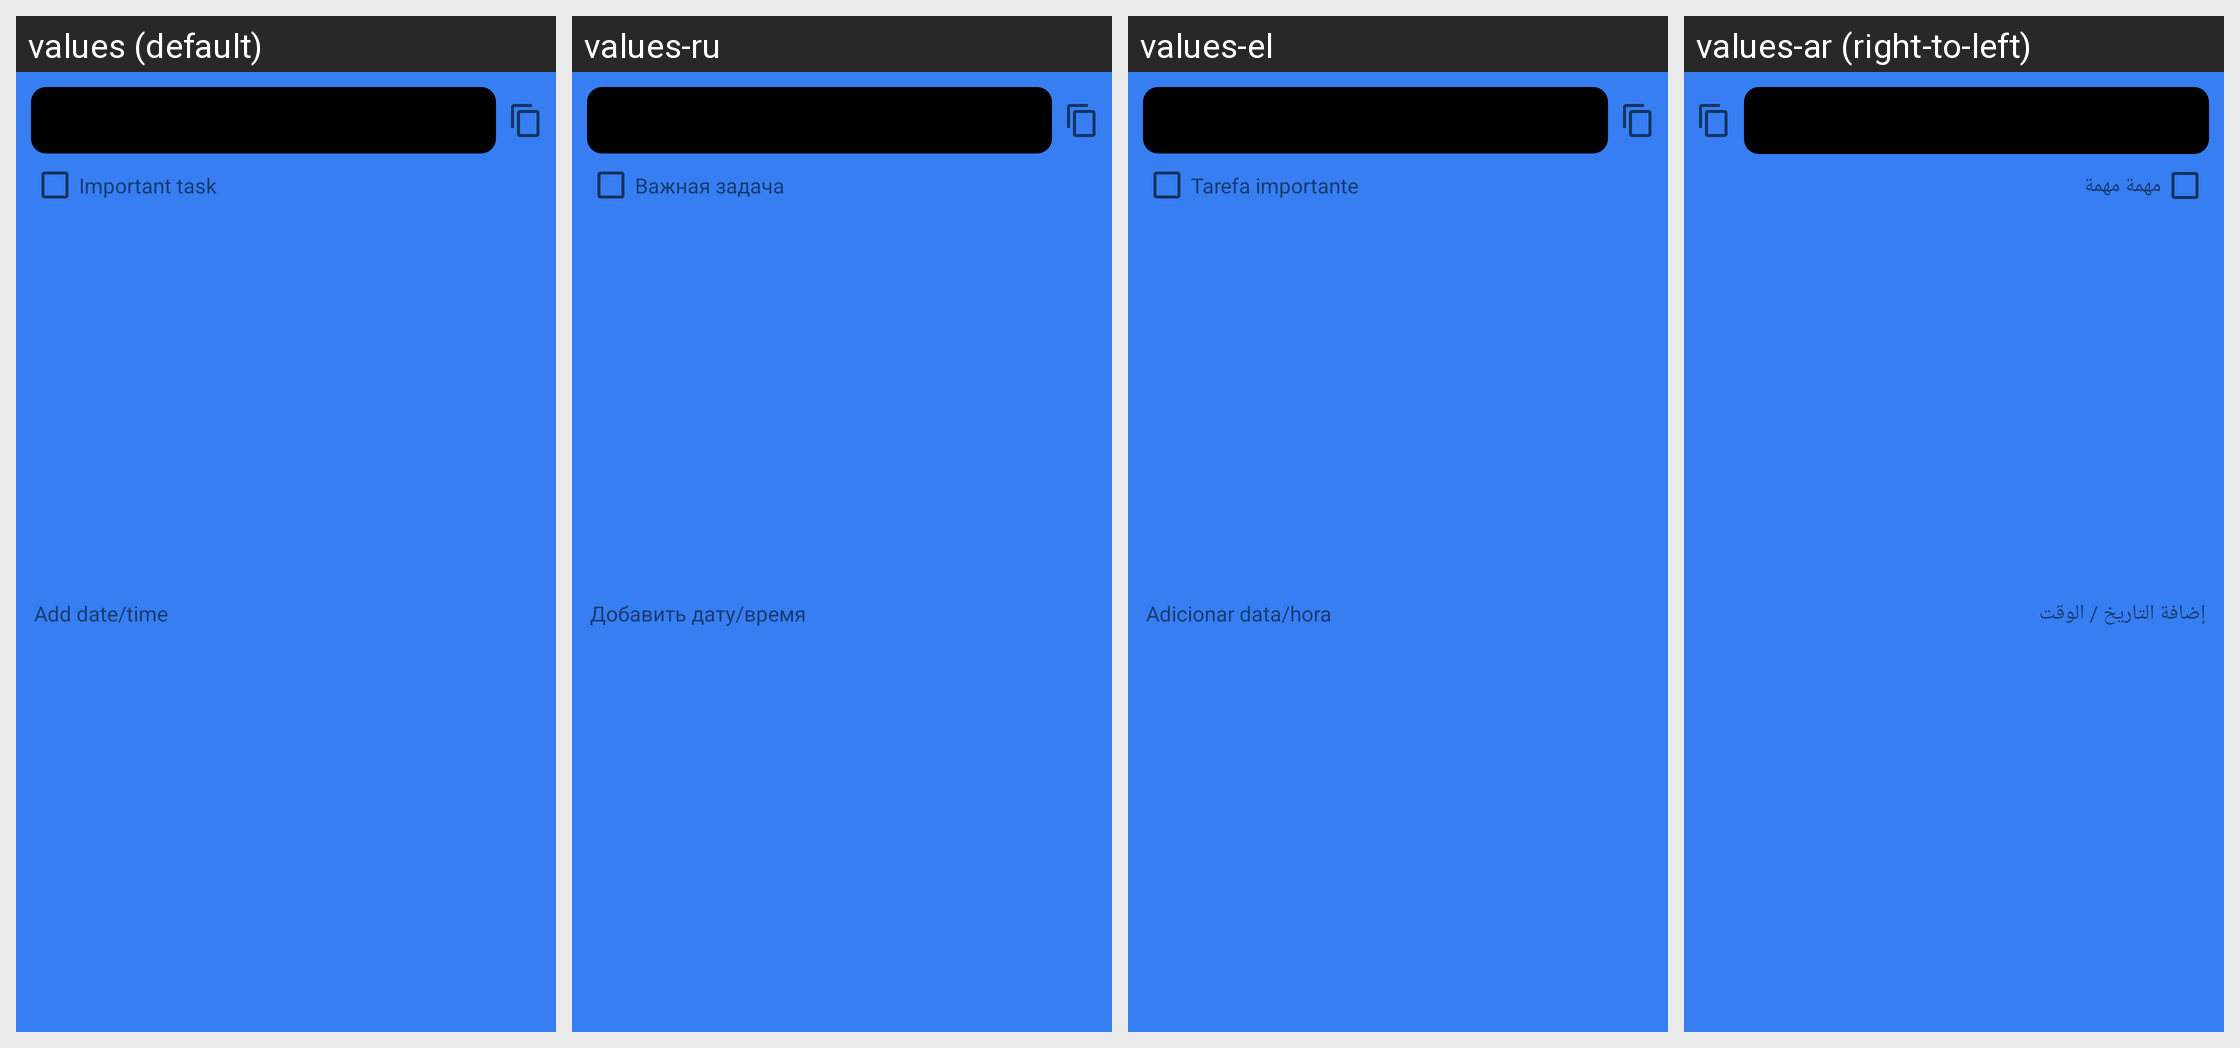

Here is an Android app screen in its default locale and in the app's own translations. Write out the translated-string differences for the strings that appear on this screen.
Android screen res/layout/fragment_dialog_rename.xml rendered under 4 locales, left to right: values (default), values-ru, values-el, values-ar (right-to-left). Device: Nexus 5 (rendered at 1080×1920; each locale shown at half size, 540×960, under a caption strip naming it); theme SplashScreen.
Other locales in the repository, not shown: values-af, values-bn, values-de, values-es, values-fr, values-hi, values-in, values-it, values-iw, values-ja, values-ko, values-nl, values-pt, values-tr, values-ur, values-zh.
Strings drawn on this screen, with the default value and each locale's value (text and hints the layout hard-codes, and strings that could not be matched under every locale, appear in the picture but are not listed):

add_date_time
  values: Add date/time
  values-ru: Добавить дату/время
  values-el: Adicionar data/hora
  values-ar: إضافة التاريخ / الوقت

important_task
  values: Important task
  values-ru: Важная задача
  values-el: Tarefa importante
  values-ar: مهمة مهمة
